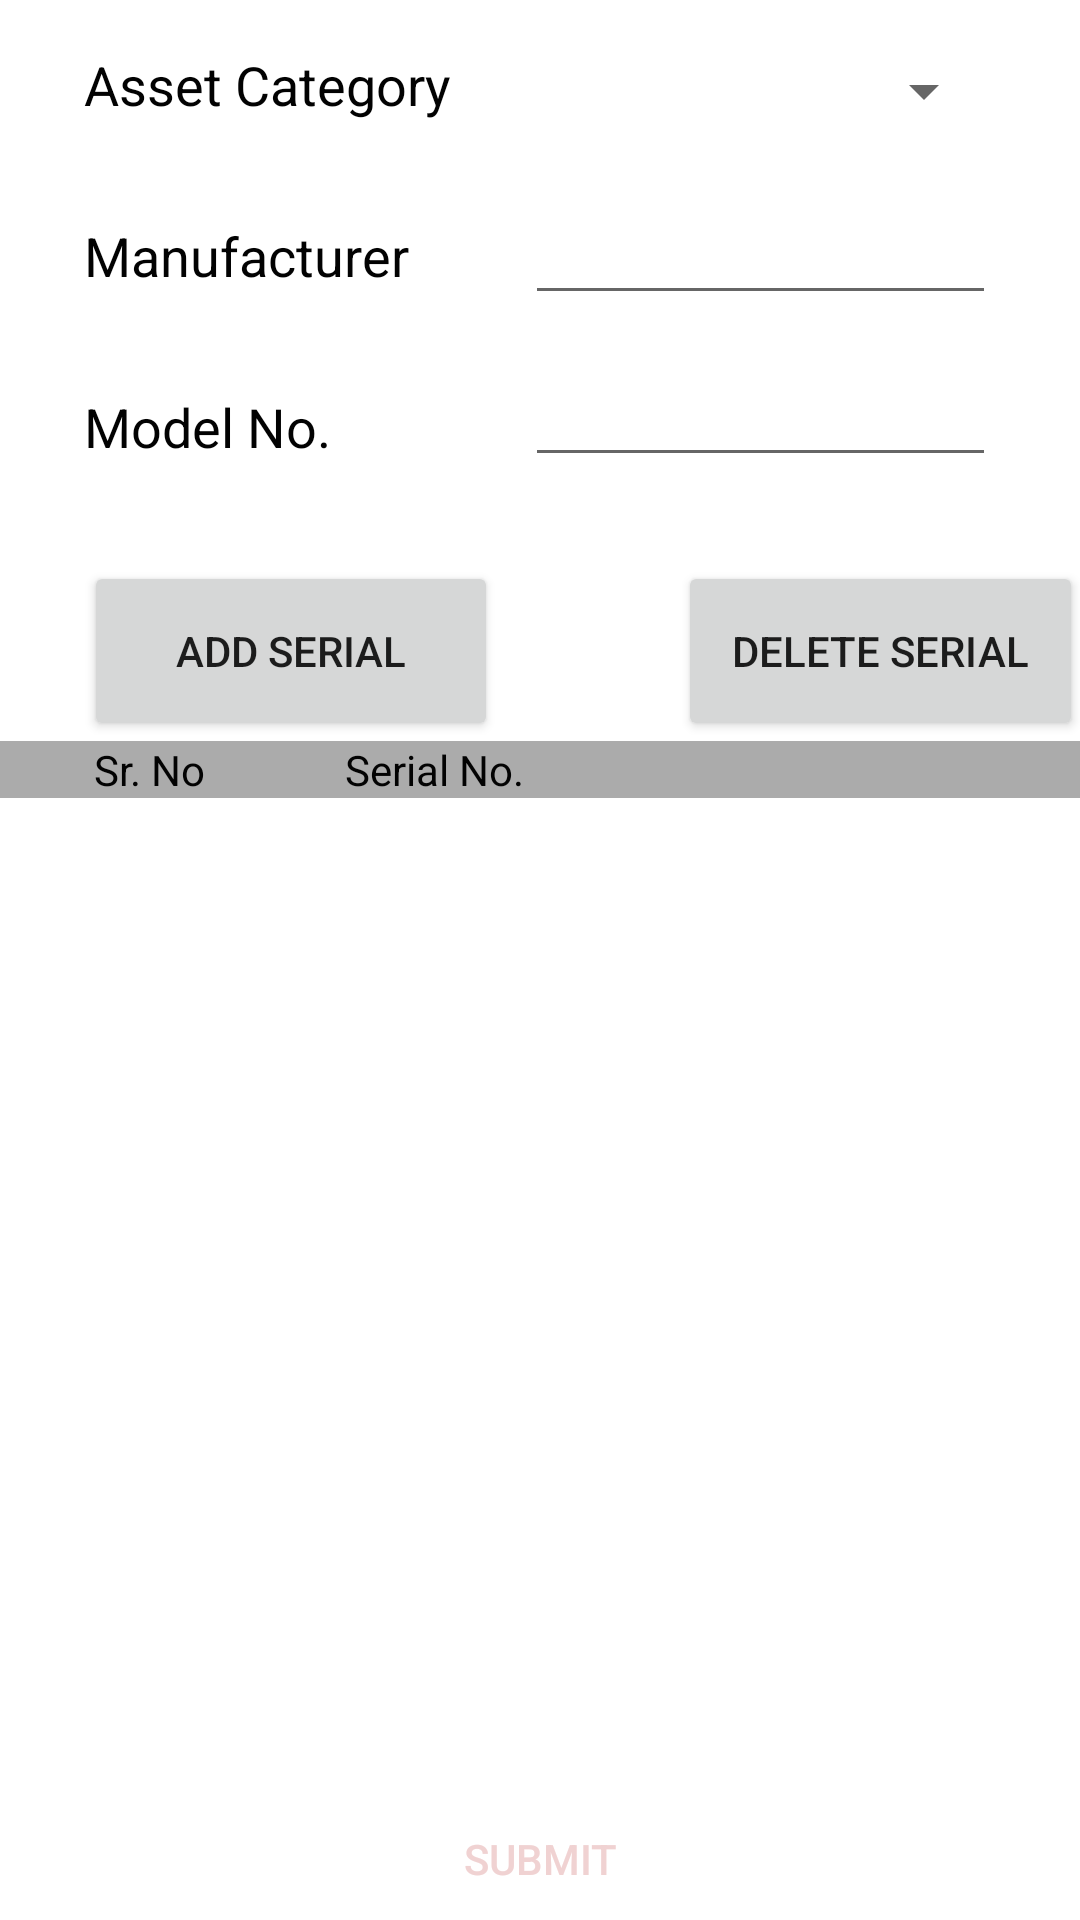

Here is an Android app screen rendered from its layout file. Give the layout XML and the strings, colors and styles it references.
<!-- AndroidManifest.xml: application theme AppTheme -->
<!-- res/layout/activity_add_asset.xml -->
<?xml version="1.0" encoding="utf-8"?>
<androidx.constraintlayout.widget.ConstraintLayout
    xmlns:android="http://schemas.android.com/apk/res/android"
    xmlns:app="http://schemas.android.com/apk/res-auto"
    xmlns:tools="http://schemas.android.com/tools"
    android:layout_width="match_parent"
    android:layout_height="match_parent"
    android:background="@drawable/back_gradient"
    tools:context=".asset.AddAssetActivity">


    <TextView
        android:id="@+id/textView"
        android:layout_width="143dp"
        android:layout_height="41dp"
        android:layout_marginStart="28dp"
        android:layout_marginLeft="28dp"
        android:layout_marginTop="16dp"
        android:text="Asset Category"
        android:textColor="@color/colorLoginButton"
        android:textSize="18sp"
        app:layout_constraintStart_toStartOf="parent"
        app:layout_constraintTop_toTopOf="parent" />

    <Spinner
        android:id="@+id/assetCategorySpinner"
        android:layout_width="match_parent"
        android:layout_height="41dp"
        android:layout_marginStart="175dp"
        android:layout_marginLeft="175dp"
        android:layout_marginTop="10dp"
        android:layout_marginEnd="28dp"
        android:layout_marginRight="28dp"
        app:layout_constraintEnd_toEndOf="parent"
        app:layout_constraintHorizontal_bias="0.498"
        app:layout_constraintStart_toStartOf="parent"
        app:layout_constraintTop_toTopOf="parent" />

    <TextView
        android:id="@+id/textViewManufacturer"
        android:layout_width="143dp"
        android:layout_height="41dp"
        android:layout_marginStart="28dp"
        android:layout_marginLeft="28dp"
        android:layout_marginTop="16dp"
        android:text="Manufacturer"
        android:textColor="@color/colorLoginButton"
        android:textSize="18sp"
        app:layout_constraintStart_toStartOf="parent"
        app:layout_constraintTop_toBottomOf="@+id/textView" />


    <EditText
        android:id="@+id/manufacturer"
        android:layout_width="match_parent"
        android:layout_height="42dp"
        android:layout_marginStart="175dp"
        android:layout_marginLeft="175dp"
        android:layout_marginTop="12dp"
        android:layout_marginEnd="28dp"

        android:layout_marginRight="28dp"
        android:inputType="textPersonName"
        android:maxLines="1"
        android:text=""
        app:layout_constraintEnd_toEndOf="parent"
        app:layout_constraintHorizontal_bias="0.0"
        app:layout_constraintStart_toStartOf="parent"
        app:layout_constraintTop_toBottomOf="@+id/assetCategorySpinner" />


    <TextView
        android:id="@+id/textViewModel"
        android:layout_width="143dp"
        android:layout_height="41dp"
        android:layout_marginStart="28dp"
        android:layout_marginLeft="28dp"
        android:layout_marginTop="16dp"
        android:text="Model No."
        android:textColor="@color/colorLoginButton"
        android:textSize="18sp"
        app:layout_constraintStart_toStartOf="parent"
        app:layout_constraintTop_toBottomOf="@+id/textViewManufacturer" />



    <EditText
        android:id="@+id/model"
        android:layout_width="match_parent"
        android:layout_height="42dp"
        android:layout_marginStart="175dp"
        android:layout_marginLeft="175dp"
        android:layout_marginTop="12dp"
        android:layout_marginEnd="28dp"

        android:layout_marginRight="28dp"
        android:inputType="textPersonName"
        android:maxLines="1"
        android:text=""
        app:layout_constraintEnd_toEndOf="parent"
        app:layout_constraintHorizontal_bias="0.0"
        app:layout_constraintStart_toStartOf="parent"
        app:layout_constraintTop_toBottomOf="@+id/manufacturer" />


    <Button
        android:id="@+id/addRow"
        android:layout_width="138dp"
        android:layout_height="60dp"
        android:layout_marginStart="28dp"

        android:layout_marginLeft="28dp"
        android:layout_marginTop="16dp"
        android:text="Add Serial"
        app:layout_constraintStart_toStartOf="parent"
        app:layout_constraintTop_toBottomOf="@+id/textViewModel" />

    <Button
        android:id="@+id/deleteRow"
        android:layout_width="135dp"
        android:layout_height="60dp"
        android:layout_marginStart="60dp"
        android:layout_marginLeft="60dp"
        android:layout_marginTop="28dp"
        android:text="Delete Serial"
        app:layout_constraintStart_toEndOf="@+id/addRow"
        app:layout_constraintTop_toBottomOf="@+id/model" />

    <ScrollView
        android:id="@+id/scrollView"
        android:layout_width="match_parent"
        android:layout_height="0dp"
        app:layout_constraintBottom_toTopOf="@+id/submit"
        app:layout_constraintEnd_toEndOf="parent"
        app:layout_constraintStart_toStartOf="parent"
        app:layout_constraintTop_toBottomOf="@+id/addRow">

        <androidx.constraintlayout.widget.ConstraintLayout
            android:id="@+id/inner2"
            android:layout_width="match_parent"
            android:layout_height="wrap_content">


            <TableLayout
                android:id="@+id/tableabl"
                android:layout_width="match_parent"
                android:layout_height="match_parent"
                android:background="#E7C3C3"
                app:layout_constraintEnd_toEndOf="parent"
                app:layout_constraintStart_toStartOf="parent"
                app:layout_constraintTop_toTopOf="parent">

                <TableRow
                    android:layout_width="match_parent"
                    android:layout_height="match_parent"
                    android:background="#ABABAB">

                    <TextView
                        android:layout_width="100dp"
                        android:layout_height="wrap_content"
                        android:textColor="@color/colorLoginButton"
                        android:layout_gravity="center"
                        android:text="Sr. No" />

                <TextView
                    android:layout_width="90dp"
                    android:layout_height="wrap_content"
                    android:textColor="@color/colorLoginButton"
                    android:layout_gravity="center"
                    android:text="Serial No." />
                </TableRow>

            </TableLayout>


        </androidx.constraintlayout.widget.ConstraintLayout>
    </ScrollView>

    <Button
        android:id="@+id/submit"
        android:layout_width="match_parent"
        android:layout_height="41dp"
        android:background="@drawable/plane_button"
        android:text="Submit"
        android:textColor="@color/colorTextColor"
        app:layout_constraintBottom_toBottomOf="parent"
        app:layout_constraintEnd_toEndOf="parent"
        app:layout_constraintHorizontal_bias="1.0"
        app:layout_constraintStart_toStartOf="parent"

        />

</androidx.constraintlayout.widget.ConstraintLayout>
<!-- resources referenced by this layout -->
<resources>
  <color name="colorLoginButton">#020202</color>
  <color name="colorTextColor">#F0D2D2</color>
  <!-- drawable back_gradient (drawable) -->
  <shape xmlns:android="http://schemas.android.com/apk/res/android">
      <gradient
          android:startColor="#FFFFFF"
          android:centerColor="#FFFFFF"
          android:endColor="#FFFFFF"
          android:angle="0"
      />
  
      <corners
          android:radius="0dp" />
  </shape>
  <style name="AppTheme" parent="Theme.AppCompat.Light.DarkActionBar">
          
          <item name="colorPrimary">@color/colorPrimary</item>
          <item name="colorPrimaryDark">@color/colorPrimaryDark</item>
          <item name="colorAccent">@color/colorAccent</item>
  
      </style>
  <color name="colorPrimary">#E06F6F</color>
  <color name="colorPrimaryDark">#E06F6F</color>
  <color name="colorAccent">#BD023C</color>
</resources>
